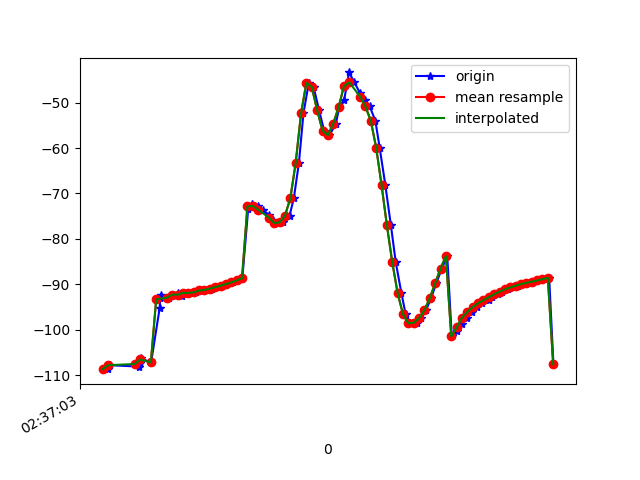

Source data for this figure (header and first rows):
1617849423439, 545066998812514, -108.68804, 30.48308, -6.402999
1617849423449, 545067018043284, -107.8, 30.15, -6.603
1617849423556, 545067037274054, -108.1, 30.09, -5.997
1617849423558, 545067056504824, -107.3, 29.83, -6.547
1617849423559, 545067075735594, -107.2, 29.55, -6.119
1617849423561, 545067094966364, -106.8, 29.97, -7.156
1617849423562, 545067114197134, -106.3, 29.48, -6.958
1617849423601, 545067133427904, -107.2, 30.12, -6.61
1617849423633, 545067152658674, -95.22, 31.01, -5.518
1617849423635, 545067171889444, -92.96, 29.3, -6.741
1617849423637, 545067191120214, -92.81, 29.48, -7.698
1617849423638, 545067210350984, -92.3, 29.01, -7.756
1617849423668, 545067229581754, -92.95, 29.44, -7.505
1617849423684, 545067248812524, -92.26, 29.21, -8.323
1617849423700, 545067268043294, -91.99, 28.98, -7.913
1617849423718, 545067287274064, -92.59, 30.01, -8.445
1617849423733, 545067306627409, -91.88, 29.83, -8.666
1617849423752, 545067325858179, -91.9, 29.91, -8.057
1617849423769, 545067345088949, -91.79, 30.38, -8.978
1617849423789, 545067364319719, -91.35, 30.28, -9.389
1617849423811, 545067383550489, -91.24, 30.33, -9.361
1617849423828, 545067402781259, -90.94, 30.29, -9.499
1617849423845, 545067422012029, -90.62, 30.29, -9.632
1617849423865, 545067441242799, -90.3, 30.29, -9.712
1617849423883, 545067460473569, -89.95, 30.23, -9.759
1617849423905, 545067479704339, -89.58, 30.1, -9.761
1617849423922, 545067498935109, -89.15, 29.93, -9.708
1617849423941, 545067518165879, -88.67, 29.74, -9.651
1617849423963, 545067537396649, -73.36, 29.92, -7.587
1617849423979, 545067556627419, -72.33, 29.08, -9.316
1617849423998, 545067575858189, -72.74, 29.8, -9.416
1617849424017, 545067595088959, -73.58, 31.59, -9.788
1617849424041, 545067614319729, -74.74, 34.61, -10.58
1617849424057, 545067633550499, -75.86, 39.54, -12.37
1617849424075, 545067652781269, -76.53, 46.38, -15.72
1617849424094, 545067672012039, -76.34, 53.7, -21.14
1617849424117, 545067691242809, -74.91, 60.22, -28.76
1617849424133, 545067710473579, -71.09, 65.65, -39.2
1617849424152, 545067729704349, -63.29, 69.95, -54.03
1617849424169, 545067748935119, -52.37, 72.42, -72.18
1617849424189, 545067768165889, -45.62, 73.13, -86.04
1617849424207, 545067787396659, -46.59, 73.43, -91.91
1617849424227, 545067806627429, -51.64, 73.82, -93.3
1617849424246, 545067825858199, -56.15, 74.21, -94.35
1617849424266, 545067845088969, -57.16, 74.48, -97.79
1617849424290, 545067864319739, -54.63, 74.61, -103.7
1617849424302, 545067883550509, -51.03, 74.58, -109.8
1617849424321, 545067902781279, -49.32, 74.58, -112.9
1617849424339, 545067922012049, -43.35, 72.08, -109.4
1617849424359, 545067941242819, -45.55, 75.06, -109.8
1617849424380, 545067960473589, -47.93, 75.28, -106.8
1617849424397, 545067979704359, -49.4, 75.44, -104.2
1617849424416, 545067998935129, -50.82, 75.65, -101.1
1617849424437, 545068018165899, -53.97, 75.97, -95.59
1617849424453, 545068037396669, -59.88, 76.17, -86.88
1617849424474, 545068056627439, -68.06, 75.86, -75.64
1617849424495, 545068075858209, -77.01, 74.71, -63.38
1617849424513, 545068095088979, -85.1, 72.64, -51.6
1617849424534, 545068114319749, -91.91, 69.58, -40.63
1617849424550, 545068133550519, -96.58, 65.57, -31.43
1617849424568, 545068152781289, -98.58, 60.95, -24.7
... 28 more rows
